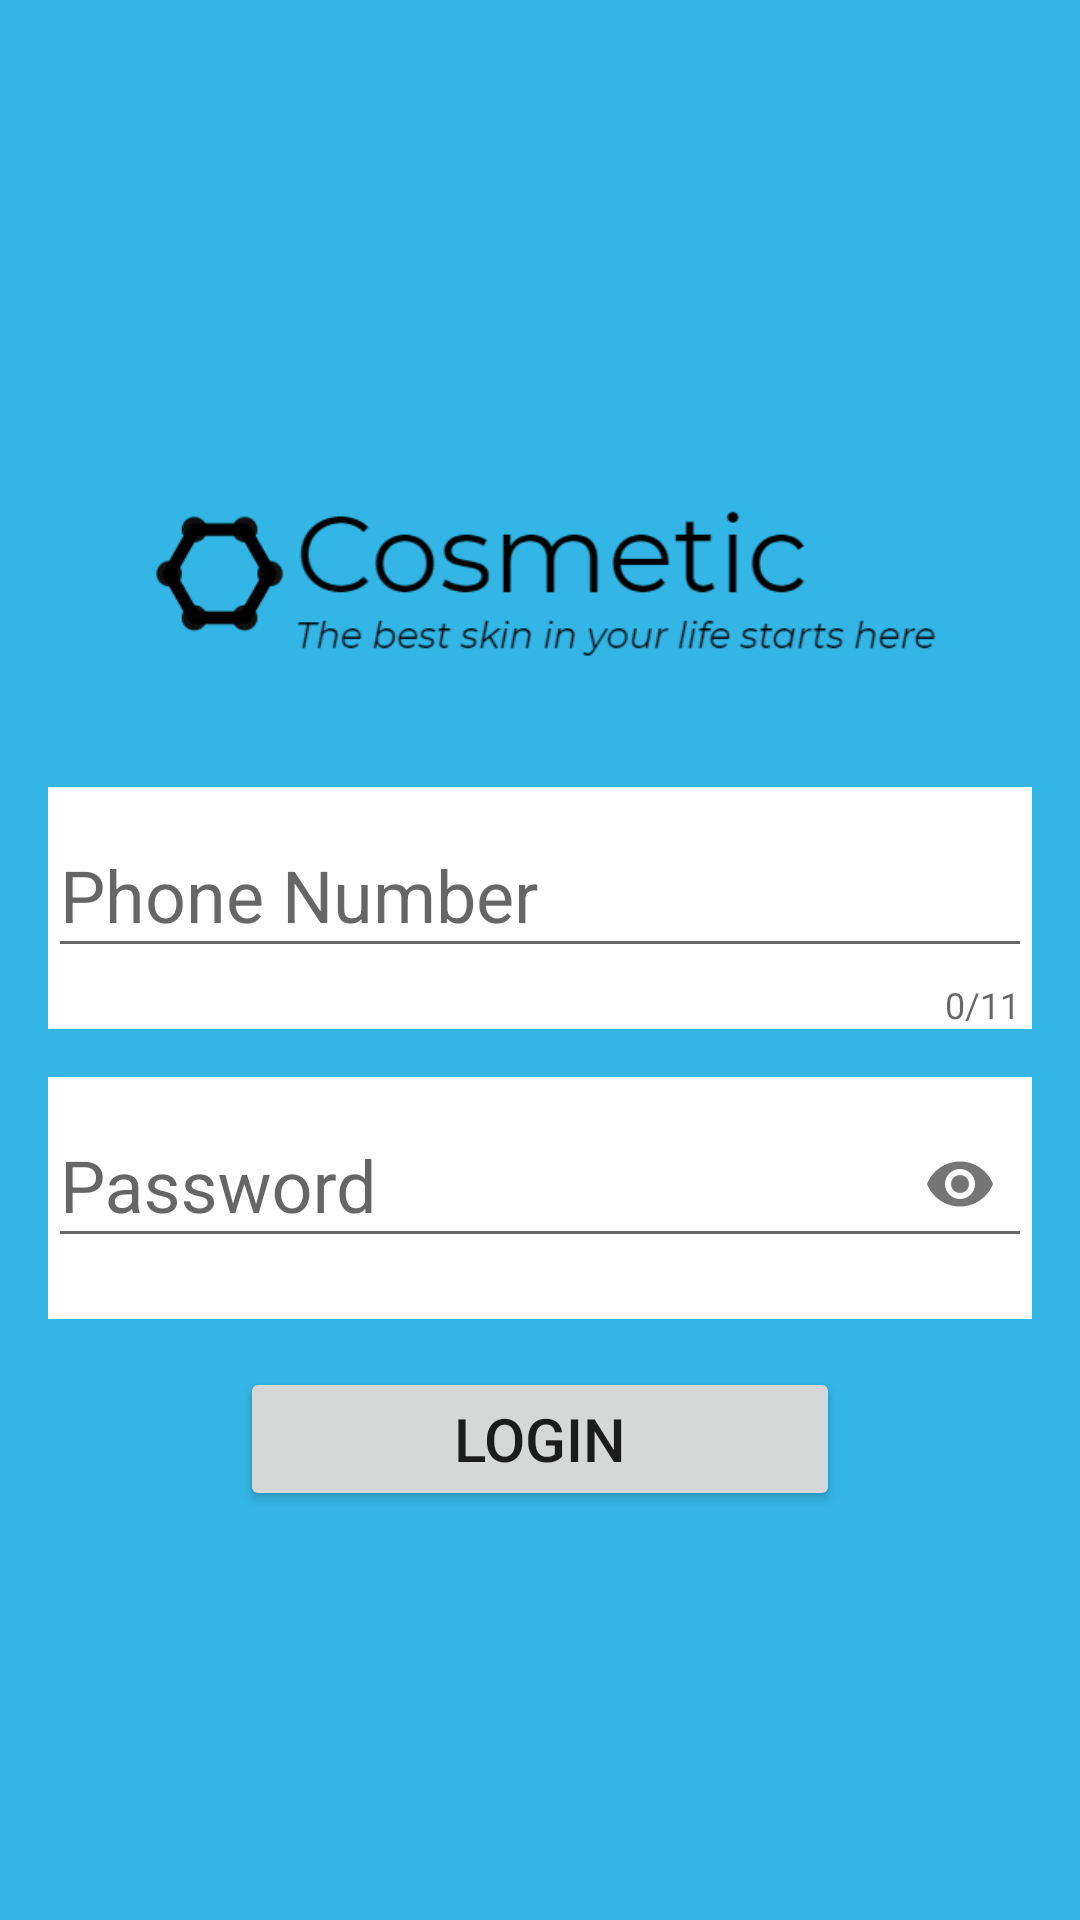

Produce the Android XML layout that renders to this screen, including the resource entries it uses.
<!-- AndroidManifest.xml: application theme AppTheme -->
<!-- res/layout/activity_sign_in.xml -->
<?xml version="1.0" encoding="utf-8"?>
<LinearLayout xmlns:android="http://schemas.android.com/apk/res/android"
    xmlns:app="http://schemas.android.com/apk/res-auto"
    xmlns:tools="http://schemas.android.com/tools"
    android:layout_width="match_parent"
    android:layout_height="match_parent"
    android:background="@android:color/holo_blue_light"
    android:gravity="center"
    android:orientation="vertical"
    android:padding="16dp"
    tools:context=".SignInActivity">

    <ImageView
        android:layout_width="match_parent"
        android:layout_height="wrap_content"
        android:layout_marginHorizontal="32dp"
        android:layout_marginBottom="16dp"
        android:src="@drawable/logo_slogan" />

    <com.google.android.material.textfield.TextInputLayout
        android:id="@+id/etLayoutPhoneLogin"
        android:layout_width="match_parent"
        android:layout_height="wrap_content"
        android:background="@android:color/white"
        app:counterEnabled="true"
        app:counterMaxLength="11"
        app:errorEnabled="true"
        app:startIconDrawable="@drawable/ic_baseline_local_phone_24">

        <com.google.android.material.textfield.TextInputEditText
            android:id="@+id/etPhoneLogin"
            android:layout_width="match_parent"
            android:layout_height="wrap_content"
            android:hint="Phone Number"
            android:maxLength="11"
            android:maxLines="1"
            android:textColor="@android:color/black"
            android:textSize="24sp" />
    </com.google.android.material.textfield.TextInputLayout>

    <com.google.android.material.textfield.TextInputLayout
        android:id="@+id/etLayoutPassLogin"
        android:layout_width="match_parent"
        android:layout_height="wrap_content"
        android:layout_marginTop="16dp"
        android:background="@android:color/white"
        app:errorEnabled="true"
        app:passwordToggleEnabled="true"
        app:startIconDrawable="@drawable/ic_baseline_lock_24">

        <com.google.android.material.textfield.TextInputEditText
            android:id="@+id/etPasswordLogin"
            android:layout_width="match_parent"
            android:layout_height="wrap_content"
            android:hint="Password"
            android:inputType="textPassword"
            android:maxLines="1"
            android:textColor="@android:color/black"
            android:textSize="24sp" />
        />
    </com.google.android.material.textfield.TextInputLayout>

    <Button
        android:id="@+id/btnLogin"
        android:layout_width="match_parent"
        android:layout_height="wrap_content"
        android:layout_marginHorizontal="64dp"
        android:layout_marginTop="16dp"
        android:paddingLeft="16dp"
        android:paddingRight="16dp"
        android:text="Login"
        android:textSize="20sp" />

</LinearLayout>
<!-- resources referenced by this layout -->
<resources>
  <!-- drawable logo_slogan: png bitmap (drawable-v24, 13821 bytes) -->
  <style name="AppTheme" parent="Theme.AppCompat.Light.NoActionBar">
          
          <item name="colorPrimary">@color/colorPrimary</item>
          <item name="colorPrimaryDark">@color/colorPrimaryDark</item>
          <item name="colorAccent">@color/colorAccent</item>
      </style>
  <color name="colorPrimary">#004d40</color>
  <color name="colorPrimaryDark">#00251a</color>
  <color name="colorAccent">#39796b</color>
</resources>
